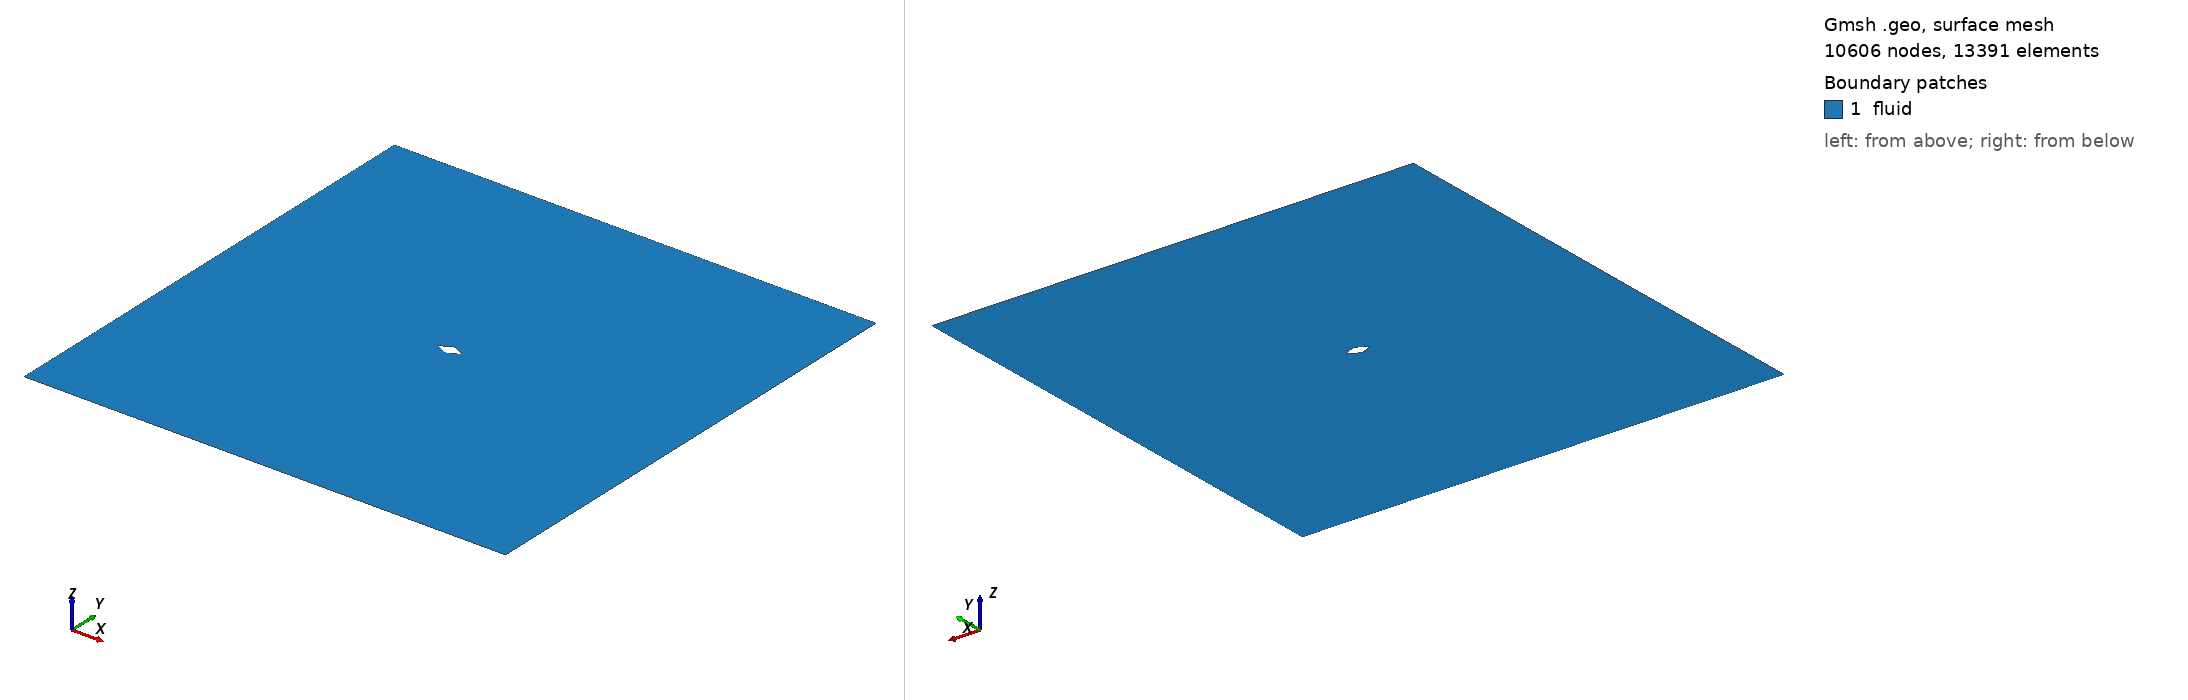

Gmsh geometry script, surface-meshed: 10606 nodes, 13391 surface elements. Boundary patches (legend numbers): 1 fluid. Left view from above one corner, right view from below the opposite corner. Legend entries are the model's physical surfaces. The drawing asked Gmsh for element sizes between 1% and 20% of the model's largest extent; the script's own settings can give other sizes.

=== diamond_ar_2p0.geo (drawn) ===
element_scale = 3;
// Gmsh project created on Mon Feb 22 15:28:21 2021

// ********************  control  ********************
// Dimensions
diamond_thickness = 0.25;
diamond_length = 0.5;
outer_cir_rad = 1.5;
xmax = 10;
xmin = -10;
ymax = 10;
ymin = -10;
zmax = 1;

// Circle Mesh Controls
Nc = 20*element_scale;
Rc = 1;

// Y-direction Mesh Controls
Ny_outer = 8*element_scale;
Ry_outer = 1;

Ny_inner = 12*element_scale;

// X-direction Mesh Controls
Nx_outer_right = 26*element_scale;
Nx_outer_left = 3*element_scale;

Nx_inner = 4*element_scale;

// Z-direction Mesh Controls
Nz = 1;
// ********************************************************

// ********************  points  ********************
// Outer bounds
Point(1) = {xmin, ymax, 0, 1.0};
Point(2) = {xmax, ymax, 0, 1.0};
Point(3) = {xmax, ymin, 0, 1.0};
Point(4) = {xmin, ymin, 0, 1.0};

// Outer cicular points
Point(5) = {outer_cir_rad, outer_cir_rad, 0, 1.0};
Point(6) = {-outer_cir_rad, outer_cir_rad, 0, 1.0};
Point(7) = {outer_cir_rad, -outer_cir_rad, 0, 1.0};
Point(8) = {-outer_cir_rad, -outer_cir_rad, 0, 1.0};

// Intermediate outer bounds
Point(9) = {xmin, outer_cir_rad, 0, 1.0};
Point(10) = {xmin, -outer_cir_rad, 0, 1.0};
Point(11) = {-outer_cir_rad, ymin, 0, 1.0};
Point(12) = {-outer_cir_rad, ymax, 0, 1.0};
Point(13) = {outer_cir_rad, ymax, 0, 1.0};
Point(14) = {outer_cir_rad, ymin, 0, 1.0};
Point(15) = {xmax, outer_cir_rad, 0, 1.0};
Point(16) = {xmax, -outer_cir_rad, 0, 1.0};

// Midpoint
Point(17) = {0, 0, 0, 1.0};

//  Inner points
Point(18) = {diamond_length, 0, 0, 1.0};
Point(19) = {-diamond_length, 0, 0, 1.0};
Point(20) = {0, diamond_thickness, 0, 1.0};
Point(21) = {0, -diamond_thickness, 0, 1.0};
// ********************************************************

// ********************  lines  ********************
// // Bounding box
Line(1) = {1, 9};
Line(2) = {9, 10};
Line(3) = {10, 4};
Line(4) = {4, 11};
Line(5) = {11, 14};
Line(6) = {14, 3};
Line(7) = {3, 16};
Line(8) = {16, 15};
Line(9) = {15, 2};
Line(10) = {2, 13};
Line(11) = {13, 12};
Line(12) = {12, 1};

// Cross lines
Line(13) = {9, 6};
Line(14) = {10, 8};
Line(15) = {11, 8};
Line(16) = {14, 7};
Line(17) = {16, 7};
Line(18) = {15, 5};
Line(19) = {13, 5};
Line(20) = {12, 6};

// Outer circle
Circle(21) = {6, 17, 8};
Circle(22) = {8, 17, 7};
Circle(23) = {7, 17, 5};
Circle(24) = {5, 17, 6};

// Inner lines
Line(25) = {20, 19};
Line(26) = {19, 21};
Line(27) = {21, 18};
Line(28) = {18, 20};
// ********************************************************

// ********************  Surfaces  ********************
// Outer domain
Curve Loop(1) = {1, 13, -20, 12};
Plane Surface(1) = {1};
Curve Loop(2) = {11, 20, -24, -19};
Plane Surface(2) = {2};
Curve Loop(3) = {10, 19, -18, 9};
Plane Surface(3) = {3};
Curve Loop(4) = {8, 18, -23, -17};
Plane Surface(4) = {4};
Curve Loop(5) = {7, 17, -16, 6};
Plane Surface(5) = {5};
Curve Loop(6) = {5, 16, -22, -15};
Plane Surface(6) = {6};
Curve Loop(7) = {4, 15, -14, 3};
Plane Surface(7) = {7};
Curve Loop(8) = {2, 14, -21, -13};
Plane Surface(8) = {8};

// Inner domain
Curve Loop(9) = {24, 21, 22, 23};
Curve Loop(10) = {25, 26, 27, 28};
Plane Surface(9) = {9, 10};
// ********************************************************

// ********************  Recombine  ********************
Recombine Surface {1, 2, 3, 4, 5, 6, 7, 8};
// ********************************************************

// // ********************  Setting mesh points  ********************
// Outer domain
Transfinite Curve {1, 20, 19, 9} = Ny_outer Using Progression 1;
Transfinite Curve {3, 15, 16, 7} = Ny_outer Using Progression 1;

Transfinite Curve {12, 13, 14, 4} = Nx_outer_left Using Progression 1;
Transfinite Curve {10, 18, 17, 6} = Nx_outer_right Using Progression 1;

// Cross domain
Transfinite Curve {2, 21} = Ny_inner*0.5 Using Progression 1;
Transfinite Curve {8, 23} = Ny_inner Using Progression 1;

Transfinite Curve {11, 24} = Nx_inner Using Progression 1;
Transfinite Curve {5, 22} = Nx_inner Using Progression 1;

// Inner domain
Transfinite Curve {25} = Nc Using Progression 1;
Transfinite Curve {28} = Nc Using Progression 1;
Transfinite Curve {27} = Nc Using Progression 1;
Transfinite Curve {26} = Nc Using Progression 1;
// ********************************************************

// ********************  Mesh surfaces  ********************
Transfinite Surface {1};
Transfinite Surface {2};
Transfinite Surface {3};
Transfinite Surface {4};
Transfinite Surface {5};
Transfinite Surface {6};
Transfinite Surface {7};
Transfinite Surface {8};
// ********************************************************

// ********************  Make 3D  ********************
Physical Curve("in") = {1, 2, 3};
Physical Curve("out") = {9, 8, 7};
Physical Curve("topbottom") = {4, 5, 6, 12, 11, 10};
Physical Curve("obstacle") = {28, 27, 26, 25};
Physical Surface("fluid") = {1, 2, 3, 4, 9, 5, 6, 7, 8};
